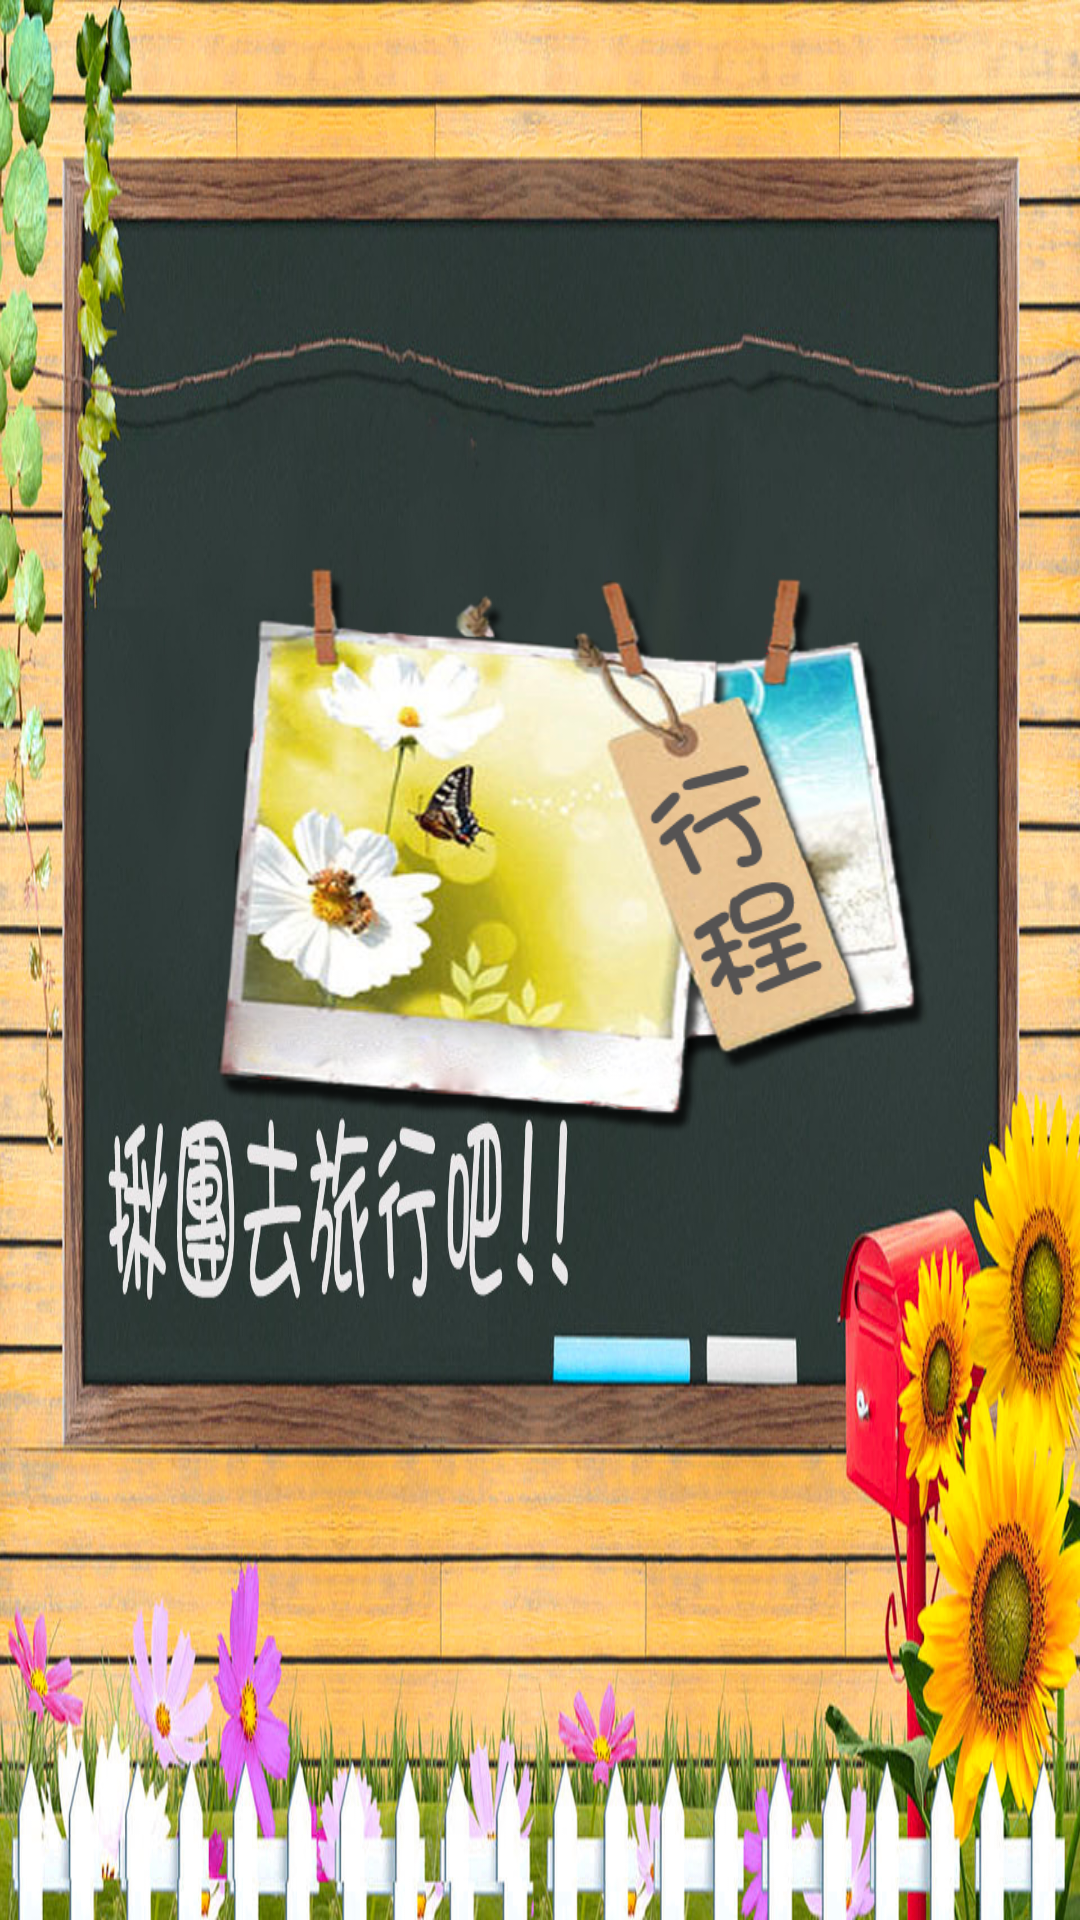

Layout XML and referenced resources for this Android screen:
<!-- AndroidManifest.xml: application theme android:Theme.Black.NoTitleBar.Fullscreen -->
<!-- res/layout/activity_main.xml -->
<RelativeLayout xmlns:android="http://schemas.android.com/apk/res/android"
    xmlns:tools="http://schemas.android.com/tools"
    android:id="@+id/root_layout"
    android:layout_width="match_parent"
    android:layout_height="match_parent"
    android:background="@drawable/background_5"
    android:paddingBottom="@dimen/activity_vertical_margin"
    android:paddingLeft="@dimen/activity_horizontal_margin"
    android:paddingRight="@dimen/activity_horizontal_margin"
    android:paddingTop="@dimen/activity_vertical_margin"
    tools:context=".MainActivity" >

    <RelativeLayout
        android:id="@+id/relativeLayout1"
        android:layout_width="wrap_content"
        android:layout_height="wrap_content"
        android:layout_alignParentBottom="true"
        android:layout_alignParentRight="true" >
    </RelativeLayout>

    <RelativeLayout
        android:id="@+id/lookForGroup"
        android:layout_width="wrap_content"
        android:layout_height="400dp"
        android:layout_alignParentLeft="true"
        android:layout_alignParentTop="true"
        android:layout_marginBottom="279dp"
        android:layout_marginLeft="90dp" >

        <ImageButton
            android:id="@+id/imageButton2"
            android:layout_width="220dp"
            android:layout_height="170dp"
            android:layout_alignParentBottom="true"
            android:background="@null"
            android:onClick="onBtnClick"
            android:scaleType="fitXY"
            android:src="@drawable/button_1" />
    </RelativeLayout>

    <RelativeLayout
        android:id="@+id/travel"
        android:layout_width="wrap_content"
        android:layout_height="400dp"
        android:layout_alignTop="@+id/dragGroup"
        android:layout_marginBottom="262dp"
        android:layout_marginRight="70dp"
        android:layout_toLeftOf="@+id/relativeLayout1" >

        <ImageButton
            android:id="@+id/imageButton3"
            android:layout_width="218dp"
            android:layout_height="190dp"
            android:layout_alignParentBottom="true"
            android:background="@null"
            android:onClick="onBtnClick"
            android:scaleType="fitXY"
            android:src="@drawable/button_3" />
    </RelativeLayout>

    <RelativeLayout
        android:id="@+id/dragGroup"
        android:layout_width="200dp"
        android:layout_height="400dp"
        android:layout_alignLeft="@+id/lookForGroup"
        android:layout_alignParentTop="true"
        android:layout_marginBottom="262dp"
        android:layout_marginLeft="285dp" >

        <ImageButton
            android:id="@+id/imageButton4"
            android:layout_width="200dp"
            android:layout_height="188dp"
            android:layout_alignParentBottom="true"
            android:background="@null"
            android:onClick="onBtnClick"
            android:scaleType="fitXY"
            android:src="@drawable/button_2" />
    </RelativeLayout>

    <LinearLayout
        android:id="@+id/deleteDB"
        android:layout_width="100dp"
        android:layout_height="100dp"
        android:layout_alignParentBottom="true"
        android:layout_alignParentRight="true"
        android:onClick="onBtnClick"
        android:orientation="vertical" >

    </LinearLayout>

    <LinearLayout
        android:id="@+id/loadDB"
        android:layout_width="100dp"
        android:layout_height="100dp"
        android:layout_alignParentBottom="true"
        android:layout_alignParentLeft="true"
        android:onClick="onBtnClick"
        android:orientation="vertical" >

    </LinearLayout>

</RelativeLayout>
<!-- resources referenced by this layout -->
<resources>
  <!-- drawable background_5: jpg bitmap (drawable-hdpi, 544313 bytes) -->
  <!-- drawable button_1: png bitmap (drawable-hdpi, 181839 bytes) -->
  <!-- drawable button_2: png bitmap (drawable-hdpi, 205817 bytes) -->
  <!-- drawable button_3: png bitmap (drawable-hdpi, 185927 bytes) -->
</resources>
